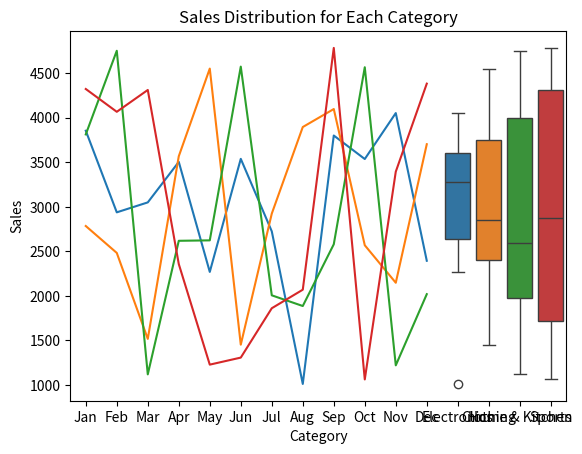

Write the Python code that produced this figure.
import numpy as np;
import pandas as pd;
import matplotlib.pyplot as plt;
import seaborn as sns;
roll_number = 102317082;
np.random.seed(roll_number);

sales_data = np.random.randint(1000,5001,size = (12,4));
months = ['Jan', 'Feb', 'Mar', 'Apr', 'May', 'Jun', 'Jul', 'Aug', 'Sep', 'Oct', 'Nov', 'Dec'];
categories = ['Electronics', 'Clothing', 'Home & Kitchen', 'Sports'];
df = pd.DataFrame(sales_data, columns = categories, index = months);
print(df);

print("First 5 rows of sales data: ");
print(df.head());
print("\nSummary statistis of the DataFrame: ");
print(df.describe());
df['Total Sales'] = df.sum(axis = 1);
category_total = df[categories].sum(axis = 0);
print("Total sales per category is\n",category_total);
print("\nTotal sales per month is\n",df['Total Sales']);
growth_rate = df[categories].pct_change() * 100;
print("Sales growth rate for each category is\n",growth_rate);
df['Growth Rate'] = df['Total Sales'].pct_change() * 100;
print("DataFrame with Total Sales and Growth Rate added\n",df[['Total Sales', 'Growth Rate']], "\n");
if roll_number % 2 == 0:  
    df['Electronics'] *= 0.90;  
    print("\nApplied 10% discount to Electronics category.")
else: 
    df['Clothing'] *= 0.85;
    print("\nApplied 15% discount to Clothing category.")
print("Updated DataFrame with Discounts\n");
print(df);

for it in categories:
    plt.plot(df.index,df[it]);
plt.title('Monthly Sales Trends for Each Category');
plt.xlabel('Month');
plt.ylabel('Sales');
plt.show();
sns.boxplot(data = df[categories]);
plt.title('Sales Distribution for Each Category');
plt.xlabel('Category');
plt.ylabel('Sales');
plt.show();
